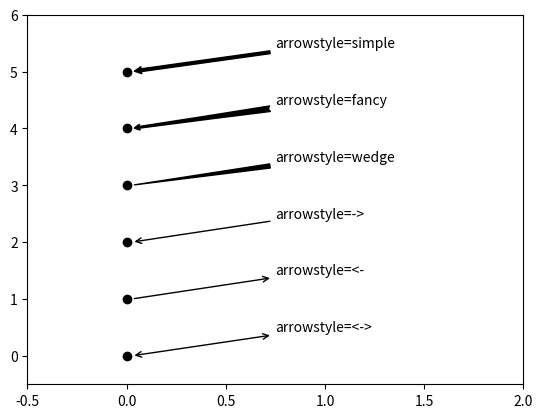

This chart was generated by the following Python code:
import matplotlib.pyplot as plt
import numpy as np

# x = np.linspace(-4,4,1024)
# y = 0.25 * (x*4) * (x+1) * (x-2)
#
# plt.annotate('annotate text!!!',
#              ha='left',va='bottom',
#              xytext=(-1.5,20),
#              xy=(1.75,-2.8),
#              arrowprops={'facecolor':'r','shrink':0.1})
# plt.plot(x,y,c='k')
# plt.show()

# align_list = ['center','left','right']
#
# ax1 = plt.gca()
# ax1.axes.get_xaxis().set_visible(False)
# ax1.axes.get_yaxis().set_visible(False)
#
# for i,align in enumerate(align_list):
#     plt.text(0,i,f'align={align}',ha=align,fontsize=14)
#
# plt.plot([0,0],[-1,len(align_list)],c='#808080',ls='--')
# plt.scatter([0]*len(align_list),range(len(align_list)))
# plt.show()

arrow_style = ['<->','<-','->','wedge','fancy','simple']
plt.scatter([0]*len(arrow_style),range(len(arrow_style)),c='k')

for i,arrow in enumerate(arrow_style):
    plt.annotate('arrowstyle=%s'%arrow,
                 ha='left',va='center',
                 xytext=(0.75,i+0.5),
                 xy=(0.025,i),
                 arrowprops={'arrowstyle':arrow,'facecolor':'k'})
plt.xlim(-0.5,2)
plt.ylim(-0.5,6)
plt.show()